4-way image classification set "dataset" from GitHub (AnikaSharma17/Retinal-Disease-Classification-Using-CNN-and-AC-GAN); label vocabulary: cholesterol, control, heart disease, hypertension.

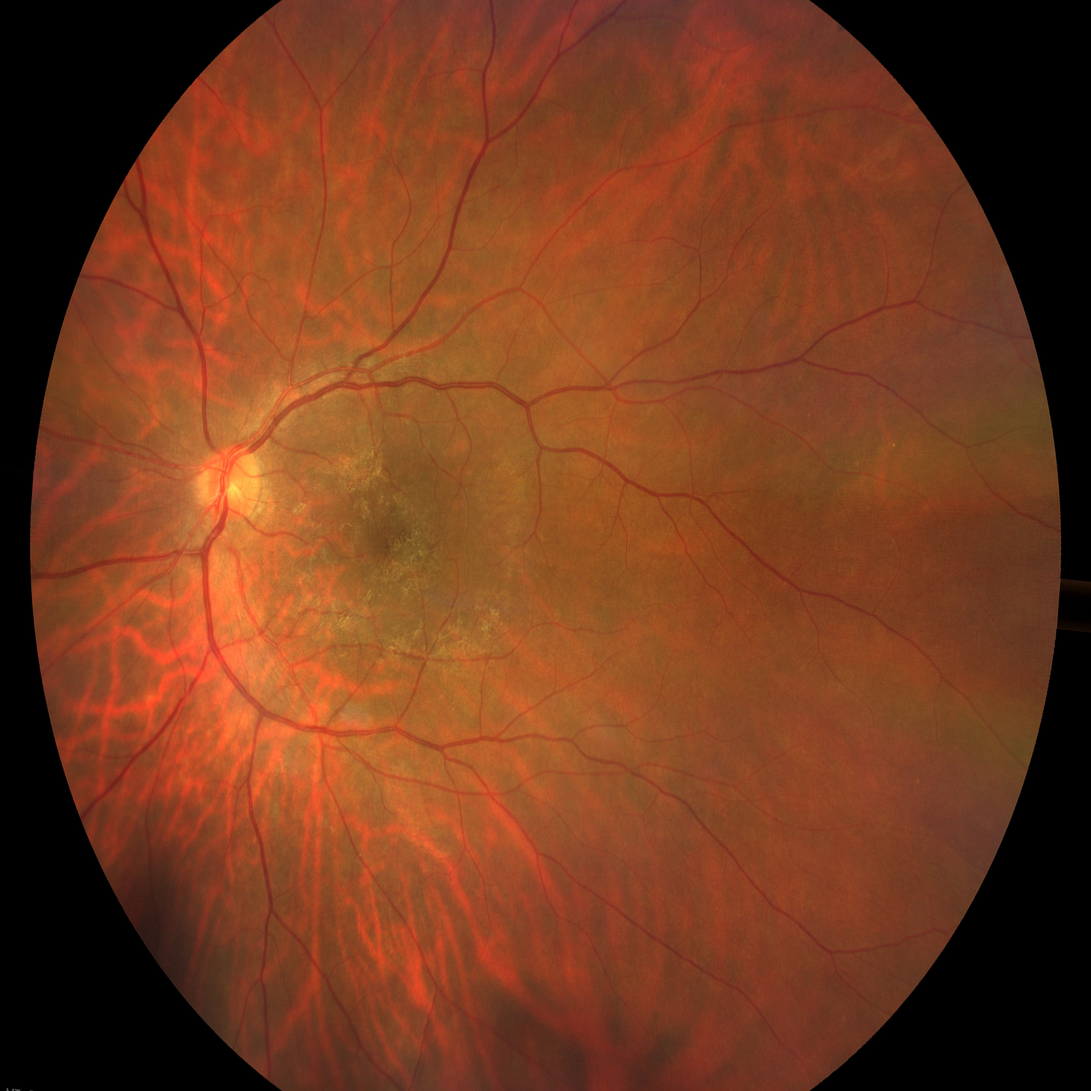
Label: cholesterol

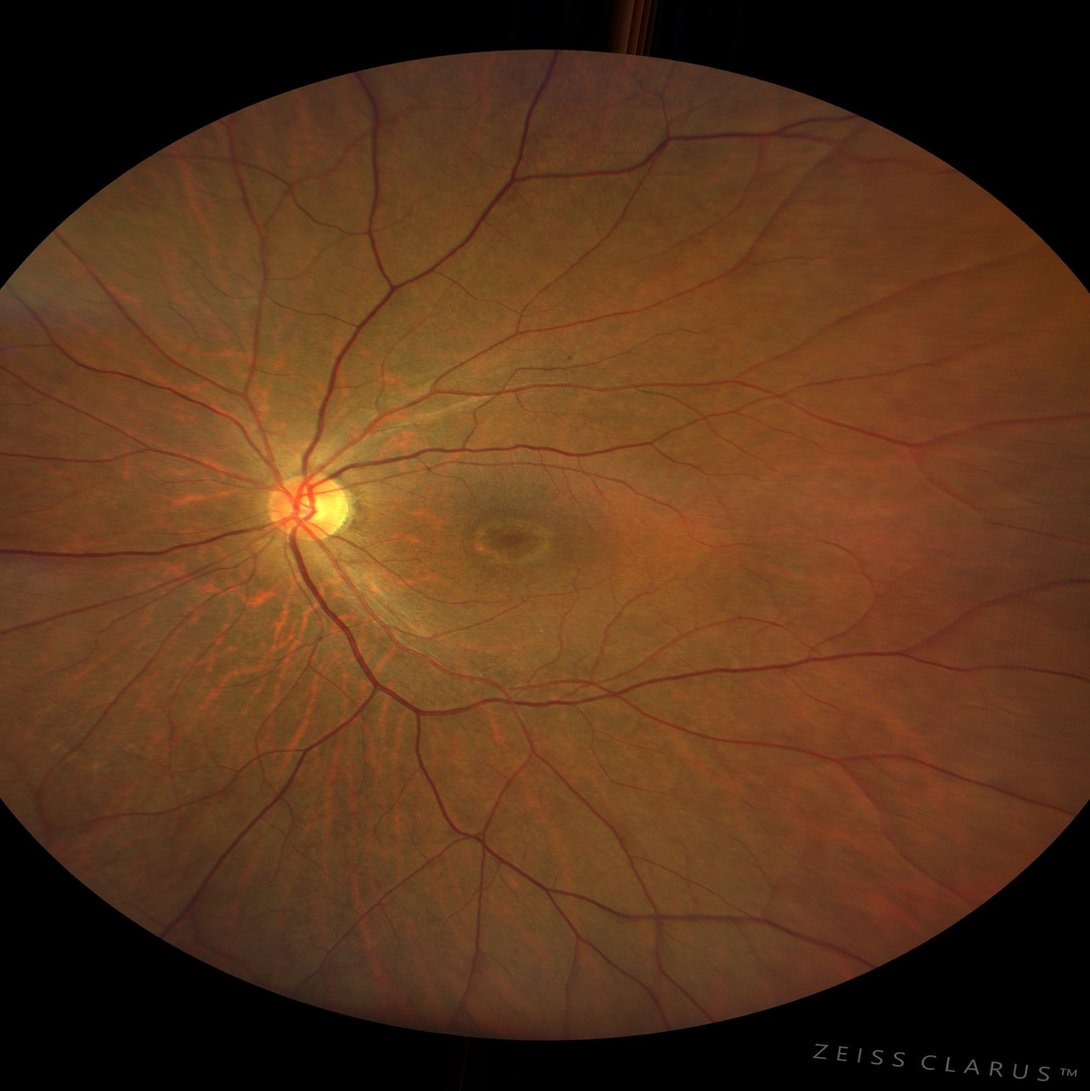
Label: control

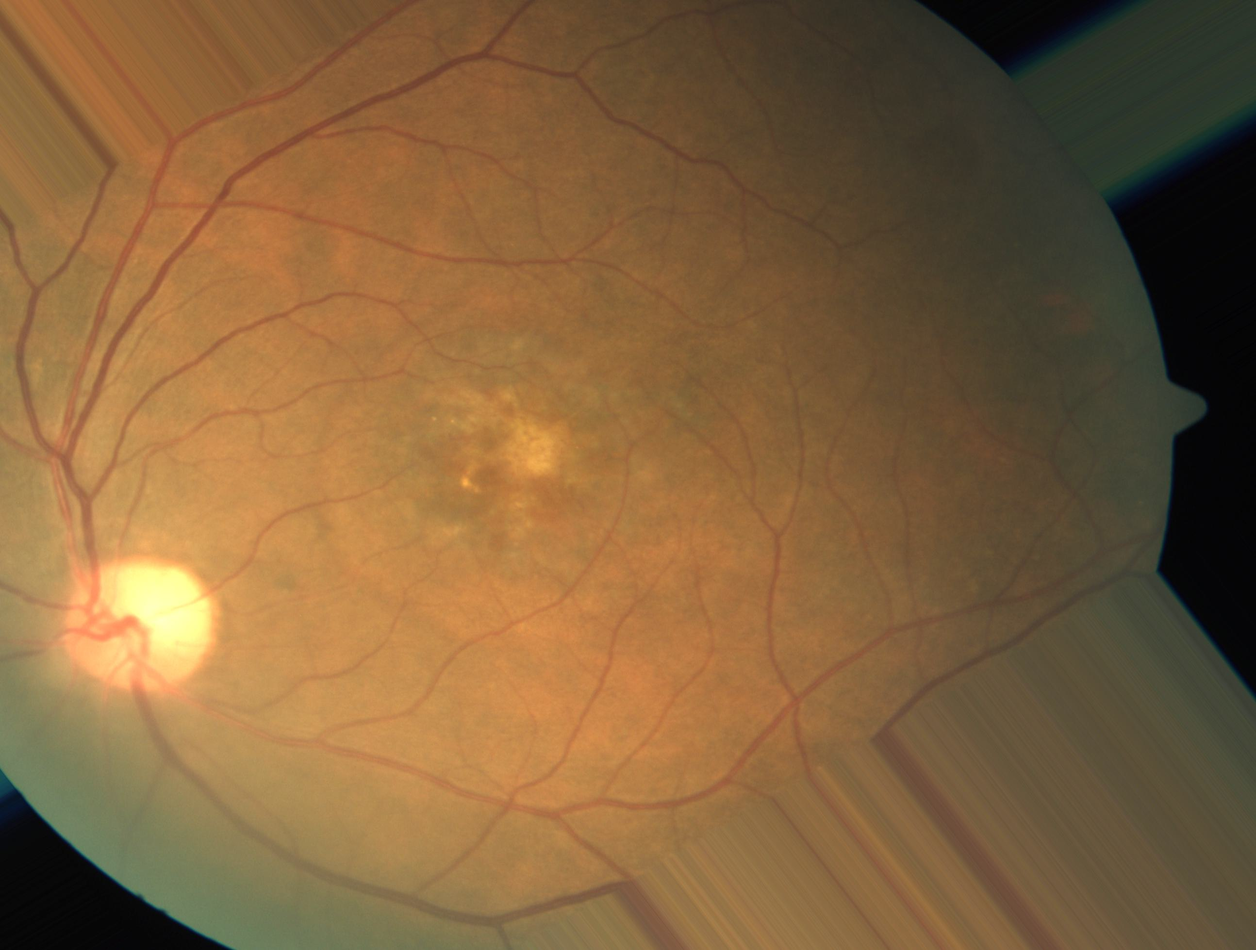
Label: heart disease

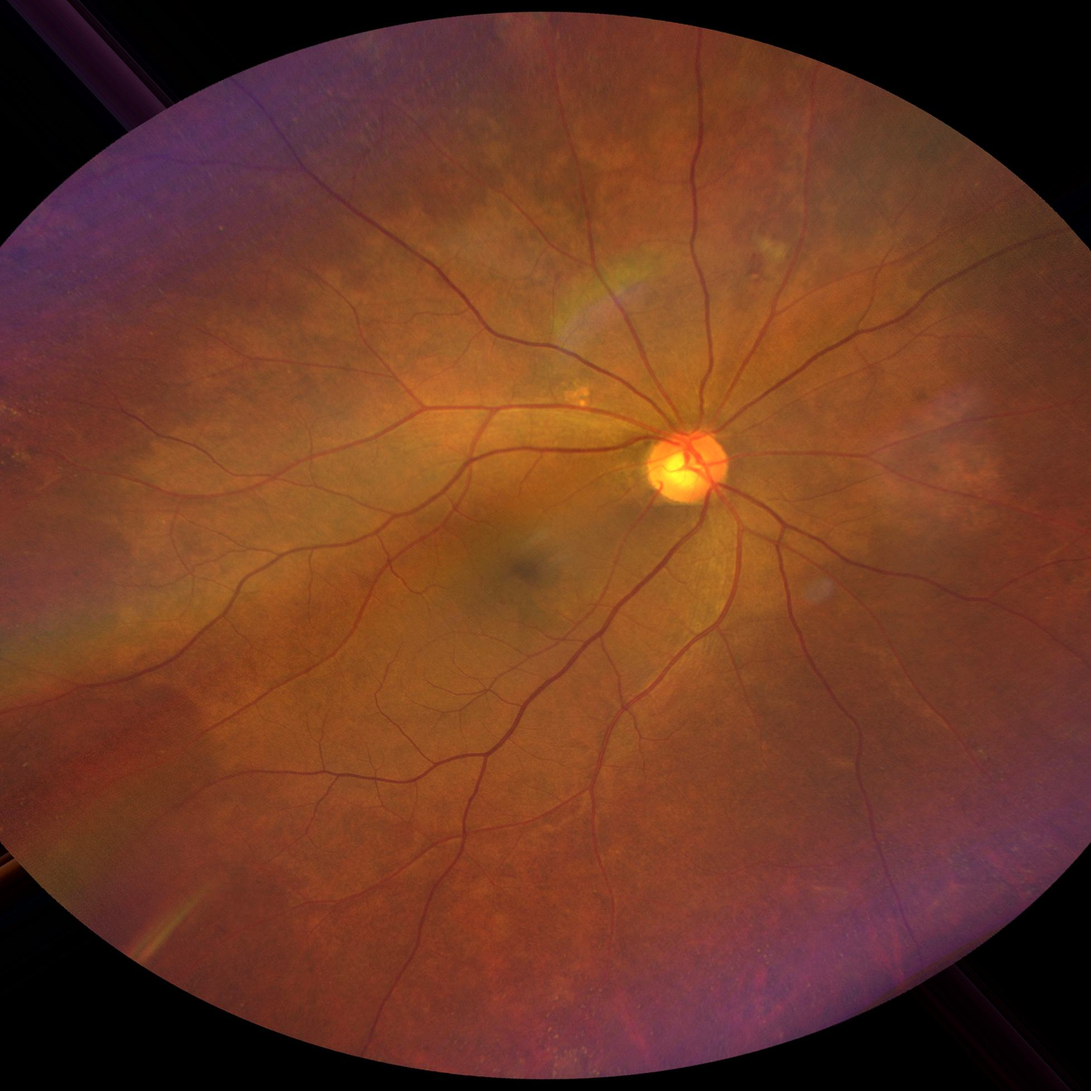
Label: hypertension

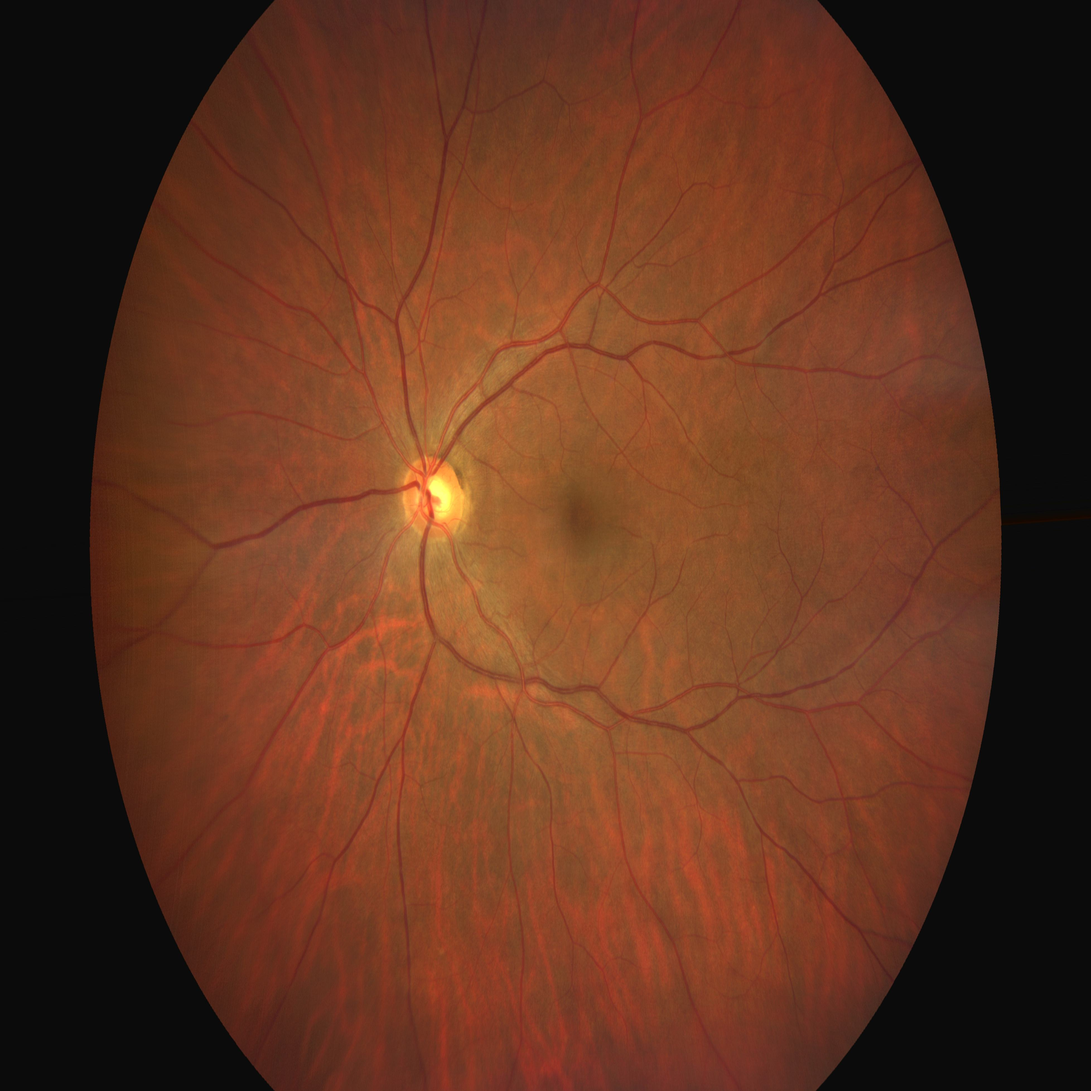
Label: cholesterol

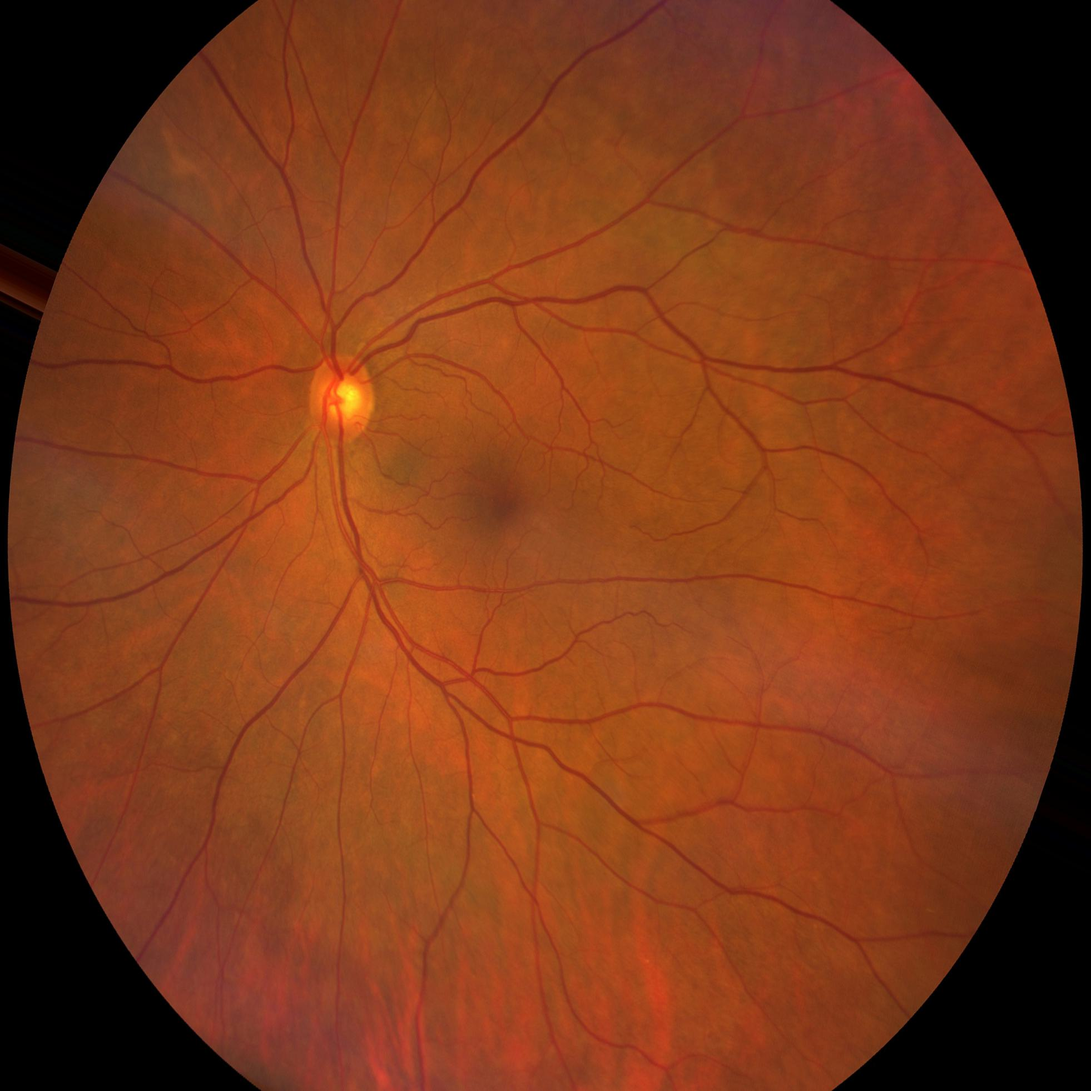
Label: control
